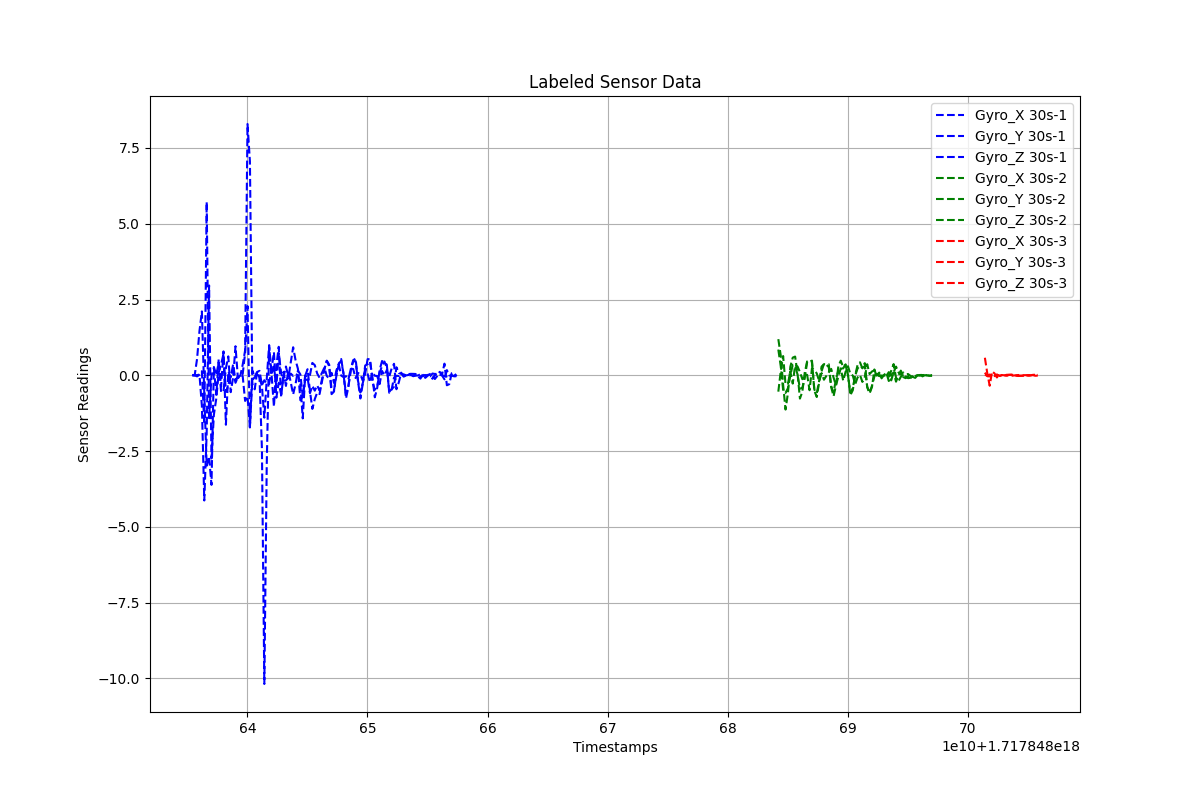

The table this chart was drawn from, first rows:
Timestamps, Gyro_X, Gyro_Y, Gyro_Z, Label
1.7178486354107996e+18, 0.003813, 0.01238, -0.005276, 30s-1
1.7178486356107996e+18, -0.0005564, -0.0003766, 0.0001752, 30s-1
1.7178486358107996e+18, 0.008562, -0.0349, 0.5439, 30s-1
1.7178486360107996e+18, 0.02161, 0.01624, 1.464, 30s-1
1.7178486362107996e+18, 0.1355, -1.004, 2.107, 30s-1
1.7178486364107996e+18, -1.609, -4.129, -0.6126, 30s-1
1.7178486366107996e+18, 5.72, -1.897, -2.984, 30s-1
1.7178486368107996e+18, -1.412, 2.963, -2.682, 30s-1
1.7178486370107996e+18, -0.009109, -2.742, -3.614, 30s-1
1.7178486372107996e+18, 0.2303, -1.297, 0.2752, 30s-1
1.7178486374107996e+18, -0.6418, -0.7647, 0.007496, 30s-1
1.7178486376107996e+18, 0.5332, 0.09006, 0.4213, 30s-1
1.7178486378107996e+18, -0.558, 0.3663, -0.3785, 30s-1
1.7178486380107996e+18, -0.5334, 0.7021, 0.789, 30s-1
1.7178486382107996e+18, 0.2367, -0.5463, -1.631, 30s-1
1.7178486384107996e+18, 0.6244, -0.3398, 0.1251, 30s-1
1.7178486386107996e+18, -0.5558, 0.06346, -0.06917, 30s-1
1.7178486388107996e+18, -0.07556, 0.138, 0.3587, 30s-1
1.7178486390107996e+18, 0.9591, -0.2464, -0.1721, 30s-1
1.7178486392107996e+18, -0.09523, -0.04607, -0.0224, 30s-1
1.7178486394107996e+18, -0.02077, -0.01375, -0.0006624, 30s-1
1.7178486396107996e+18, 0.0417, 0.3523, -0.0301, 30s-1
1.7178486398107996e+18, 0.7369, 0.8215, -0.8448, 30s-1
1.7178486400107996e+18, 2.284, 8.289, -0.6949, 30s-1
1.7178486402107996e+18, -1.713, 7.057, -1.717, 30s-1
1.7178486404107996e+18, 0.1539, -0.2907, -0.1594, 30s-1
1.7178486406107996e+18, -0.04204, -0.4627, -0.06355, 30s-1
1.7178486408107996e+18, 0.1092, 0.1232, 0.02596, 30s-1
1.7178486410107996e+18, 0.1468, -0.09152, -0.07344, 30s-1
1.7178486412107996e+18, -0.3212, -2.428, -0.3621, 30s-1
1.7178486414107996e+18, -0.1623, -10.18, -1.396, 30s-1
1.7178486416107996e+18, -0.2801, -2.968, -0.1267, 30s-1
1.7178486418107996e+18, -0.2897, 0.9226, 0.9952, 30s-1
1.7178486420107996e+18, 0.2074, 0.04845, 0.04146, 30s-1
1.7178486422107996e+18, 0.7635, 0.2937, -1.031, 30s-1
1.7178486424107996e+18, -0.7394, -0.3765, 0.3052, 30s-1
1.7178486426107996e+18, -0.245, 0.7335, 0.9399, 30s-1
1.7178486428107996e+18, -0.6229, 0.07499, -0.7281, 30s-1
1.7178486430107996e+18, -0.05646, -0.179, 0.1125, 30s-1
1.7178486432107996e+18, 0.2905, -0.1651, -0.3495, 30s-1
1.7178486434107996e+18, -0.04253, -0.09023, 0.1483, 30s-1
1.7178486436107996e+18, 0.05722, 0.4236, -0.2318, 30s-1
1.7178486438107996e+18, -0.02168, 0.9265, -0.6292, 30s-1
1.7178486440107996e+18, 0.0411, 0.4992, -0.287, 30s-1
1.7178486442107996e+18, 0.003967, 0.213, 0.1581, 30s-1
1.7178486444107996e+18, -0.2948, -0.8217, 0.02903, 30s-1
1.7178486446107996e+18, -1.421, -0.703, -0.7019, 30s-1
1.7178486448107996e+18, -0.02142, -0.1281, -0.009369, 30s-1
1.7178486450107996e+18, 0.2017, -0.1568, -0.08286, 30s-1
1.7178486452107996e+18, -0.5219, 0.009378, -0.5892, 30s-1
1.7178486454107996e+18, -1.108, 0.4088, -0.3479, 30s-1
1.7178486456107996e+18, -0.7862, 0.3355, -0.5068, 30s-1
1.7178486458107996e+18, -0.5724, 0.06141, -0.3326, 30s-1
1.7178486460107996e+18, -0.6181, -0.08125, -0.502, 30s-1
1.7178486462107996e+18, -0.207, 0.08351, -0.1329, 30s-1
1.7178486464107996e+18, 0.2055, 0.2518, 0.2074, 30s-1
1.7178486466107996e+18, 0.479, -0.02059, 0.4791, 30s-1
1.7178486468107996e+18, 0.3528, -0.1097, 0.2986, 30s-1
1.7178486470107996e+18, -0.6208, 0.08149, -0.4562, 30s-1
1.7178486472107996e+18, -0.5376, -0.2521, -0.4968, 30s-1
... 139 more rows
